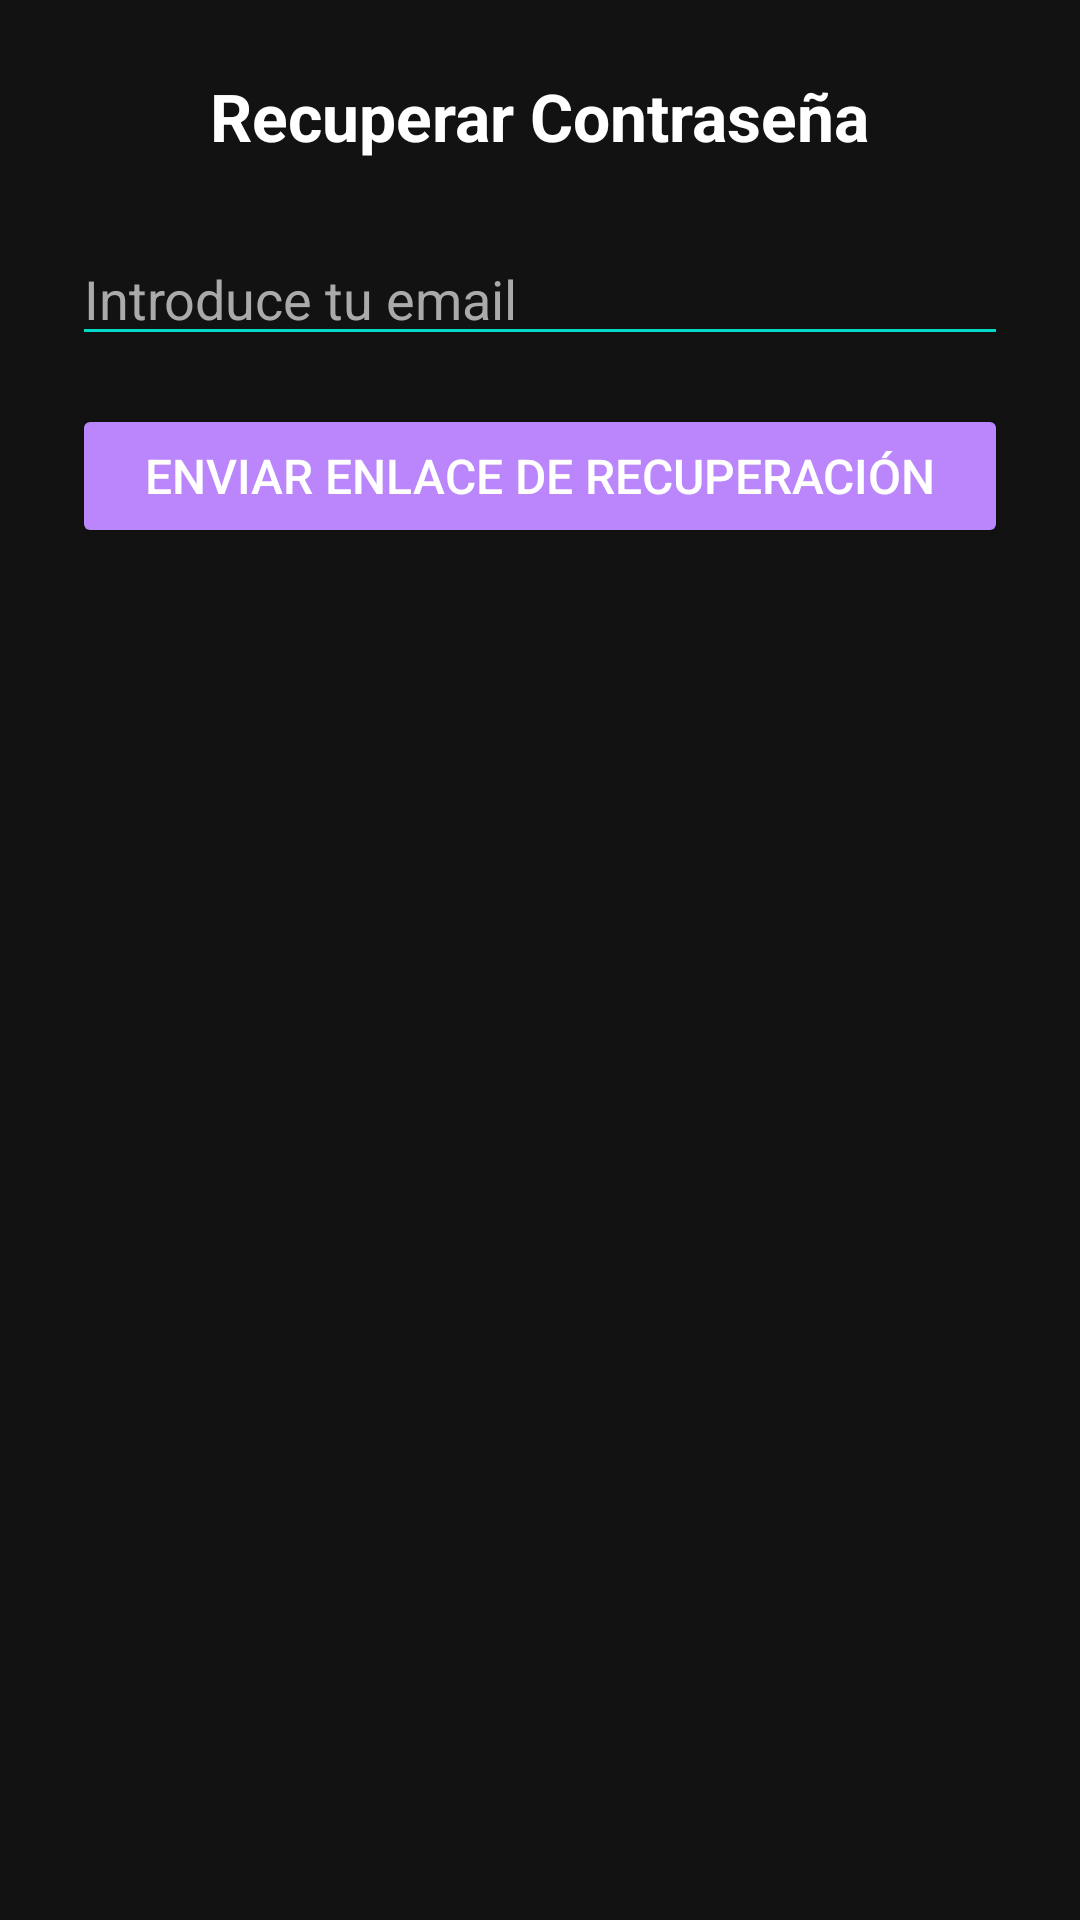

Layout XML and referenced resources for this Android screen:
<!-- AndroidManifest.xml: application theme Theme.RateStation -->
<!-- res/layout/activity_password_reset.xml -->
<?xml version="1.0" encoding="utf-8"?>
<ScrollView xmlns:android="http://schemas.android.com/apk/res/android"
    android:layout_width="match_parent"
    android:layout_height="match_parent"
    android:background="#121212"
    android:padding="24dp">

    <LinearLayout
        android:layout_width="match_parent"
        android:layout_height="wrap_content"
        android:orientation="vertical"
        android:gravity="center_horizontal">

        <TextView
            android:layout_width="wrap_content"
            android:layout_height="wrap_content"
            android:text="Recuperar Contraseña"
            android:textColor="#FFFFFF"
            android:textSize="22sp"
            android:textStyle="bold"
            android:layout_marginBottom="24dp"/>

        <EditText
            android:id="@+id/emailReset"
            android:layout_width="match_parent"
            android:layout_height="wrap_content"
            android:hint="Introduce tu email"
            android:textColor="#FFFFFF"
            android:textColorHint="#AAAAAA"
            android:backgroundTint="#03DAC6"
            android:inputType="textEmailAddress"
            android:layout_marginBottom="16dp"/>

        <Button
            android:id="@+id/sendResetButton"
            android:layout_width="match_parent"
            android:layout_height="wrap_content"
            android:text="Enviar enlace de recuperación"
            android:textColor="#FFFFFF"
            android:textSize="16sp"
            android:backgroundTint="#BB86FC"/>
    </LinearLayout>
</ScrollView>
<!-- resources referenced by this layout -->
<resources>
  <style name="Theme.RateStation" parent="Base.Theme.RateStation" />
  <style name="Base.Theme.RateStation" parent="Theme.Material3.DayNight.NoActionBar">
          
          
      </style>
</resources>
